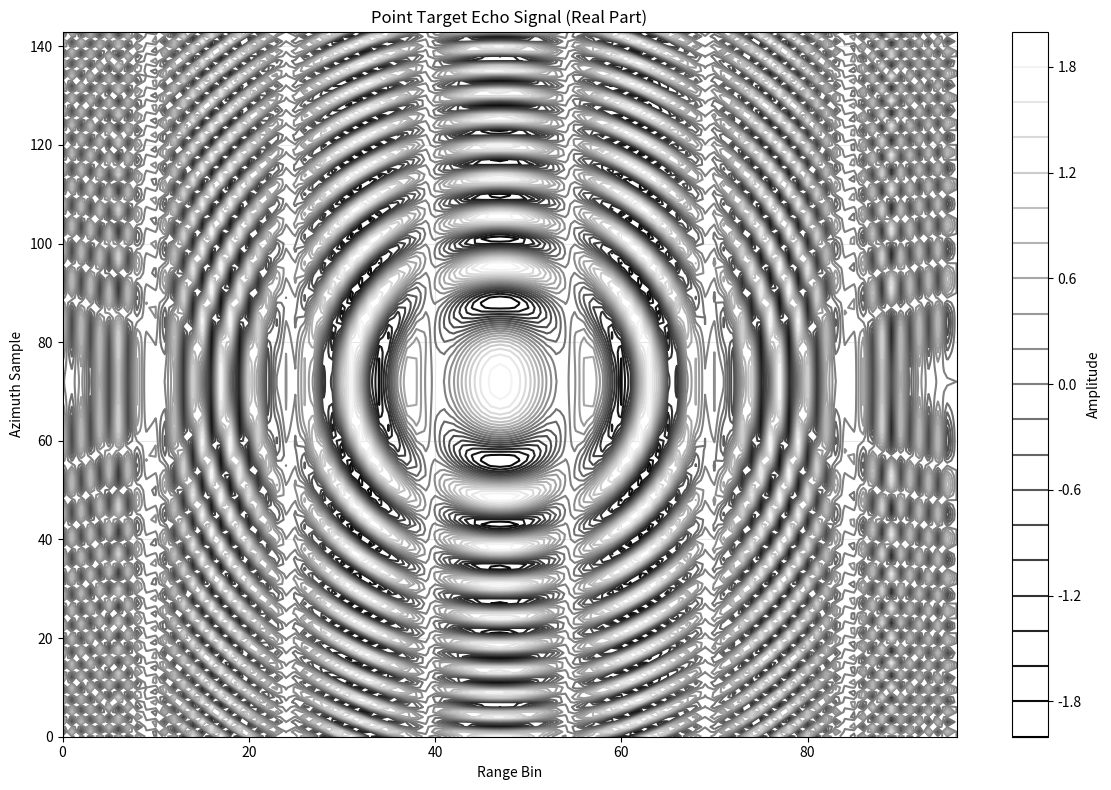
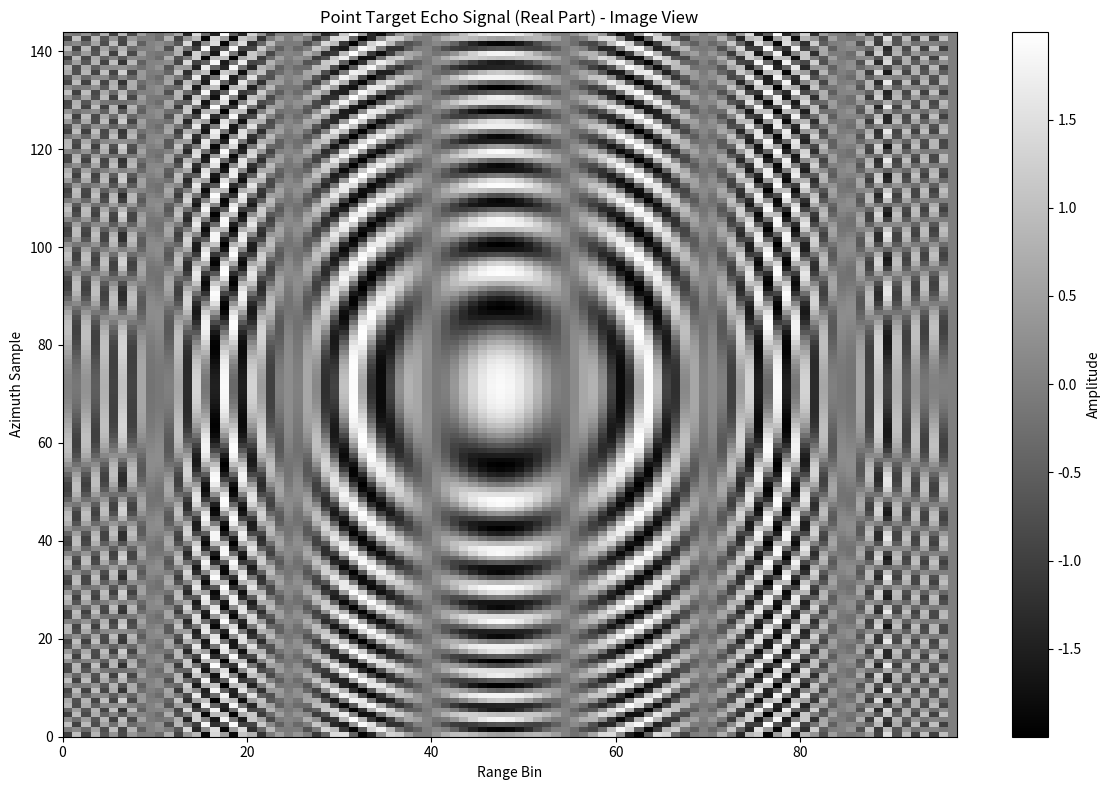

The matplotlib source for these figures, in order:
#!/usr/bin/env python3
# -*- coding: utf-8 -*-
"""
Created on Tue Oct 28 17:44:18 2025

[redacted]
"""

import numpy as np
import matplotlib.pyplot as plt
from math import pi

def point_target_simulation():
    # ======================================================================
    # (I) parameters' definition
    # ======================================================================
    c = 3e8                            # speed of light
    pi_val = 3.1415926                 # pi
    j00 = 1j                           # square root of -1

    res_a = 2                          # required azimuth resolution
    res_r = 2                          # required range resolution
    k_a = 1.2                          # azimuth factor
    k_r = 1.2                          # range factor

    Ra = 4000.0                        # radar working distance
    va = 70.0                          # radar/platform forward velocity
    Tp = 1e-6                          # transmitted pulse width
    fc = 3e9                           # carrier frequency
    FsFactor = 1.0
    theta = 90 * pi_val / 180          # squint angle

    # ======================================================================
    # Derived parameters
    lamda = c / fc                     # wavelength
    Br = k_r * c / (2 * res_r)         # required transmitted bandwidth
    Fs = Br * FsFactor                 # A/D sampling rate
    bin_r = c / (2 * Fs)               # range bin
    Kr = Br / Tp                       # range chirp rate

    La = Ra * k_a * lamda / (2 * res_a)  # required synthetic aperture length
    Ta = La / va                       # required synthetic aperture time
    fdc = 2 * va * np.cos(theta) / lamda  # doppler centriod
    fdr = -2 * (va * np.sin(theta))**2 / (lamda * Ra)  # doppler rate
    Bd = abs(fdr) * Ta                 # doppler bandwidth
    prf = round(Bd * 2)                # PRF

    print(f"PRF: {prf} Hz")
    print(f"Wavelength: {lamda:.4f} m")
    print(f"Bandwidth: {Br/1e6:.2f} MHz")
    print(f"Synthetic Aperture Length: {La:.2f} m")
    print(f"Synthetic Aperture Time: {Ta:.4f} s")

    # ======================================================================
    # (II) echo return modelling (point target)
    # ======================================================================

    na = int(np.floor(Ta * prf / 2))   # azimuth sampling number
    ta = np.arange(-na, na + 1)        # azimuth time indices
    ta = ta / prf                      # slow time along azimuth
    xa = va * ta - Ra * np.cos(theta)  # azimuth location along flight track
    Na = 2 * int(na)                   # total azimuth samples

    # Define target positions
    # x0 = [0, 0, 0, 0, 0]            # define multi points if you want
    # R0 = [-20, -10, 0, 10, 20]      # x0: azimuth location (positive towards forward velocity)
                                      # R0: slant range location (positive towards far range)

    x0 = [0, 0]                       # only two points for demonstration
    R0 = [0, 10]
    Npt_num = len(x0)

    # Calculate every point target's slant range history
    ra = np.zeros((Npt_num, len(xa)))
    for i in range(Npt_num):
        ra[i, :] = np.sqrt((Ra * np.sin(theta) + R0[i])**2 + (xa + x0[i])**2)

    rmax = np.max(ra)                  # max. slant range
    rmin = np.min(ra)                  # min. slant range
    rmc = int((rmax - rmin) / bin_r)   # range migration, number

    rg = np.zeros_like(ra)             # initialize
    rg = ((ra - rmin) / bin_r + 1).astype(int)  # range gate index caused by range migration
    rgmax = np.max(rg)
    rgmin = np.min(rg)

    nr = int(round(Tp * Fs))           # samples of a pulse
    tr = np.arange(1, nr + 2)          # fast time indices (1-indexed like MATLAB)
    tr = tr / Fs - Tp / 2              # fast time within a pulse duration
    Nr = nr + rgmax                    # total range samples

    print(f"Azimuth samples: {Na}")
    print(f"Range samples per pulse: {nr}")
    print(f"Total range samples: {Nr}")
    print(f"Range migration cells: {rmc}")

    # ======================================================================
    # (III) Generate echo signal
    # ======================================================================

    sig = np.zeros((Na, Nr), dtype=complex)

    for i in range(Na):
        for k in range(Npt_num):
            start_idx = rg[k, i] - 1  # Convert to 0-based indexing
            end_idx = start_idx + nr
            if end_idx <= Nr:
                range_phase = -j00 * 4 * pi_val / lamda * ra[k, i]
                chirp_phase = -j00 * pi_val * Kr * tr[:nr]**2
                sig[i, start_idx:end_idx] += np.exp(range_phase) * np.exp(chirp_phase)

    sig_real = np.real(sig)

    # ======================================================================
    # (IV) Visualization
    # ======================================================================

    plt.figure(figsize=(12, 8))

    # Create contour plot similar to MATLAB
    X, Y = np.meshgrid(np.arange(Nr), np.arange(Na))
    plt.contour(X, Y, sig_real, levels=20, cmap='gray')
    plt.xlabel('Range Bin')
    plt.ylabel('Azimuth Sample')
    plt.title('Point Target Echo Signal (Real Part)')
    plt.colorbar(label  = 'Amplitude')
    plt.grid(True, alpha=0.3)
    plt.tight_layout()
    plt.show()

    # Additional visualization: show as image
    plt.figure(figsize=(12, 8))
    plt.imshow(sig_real, cmap='gray', aspect='auto', extent=[0, Nr, 0, Na])
    plt.xlabel('Range Bin')
    plt.ylabel('Azimuth Sample')
    plt.title('Point Target Echo Signal (Real Part) - Image View')
    plt.colorbar(label='Amplitude')
    plt.tight_layout()
    plt.show()

    return sig, sig_real, ra, rg

# Run the simulation
if __name__ == "__main__":
    sig, sig_real, ra, rg = point_target_simulation()
